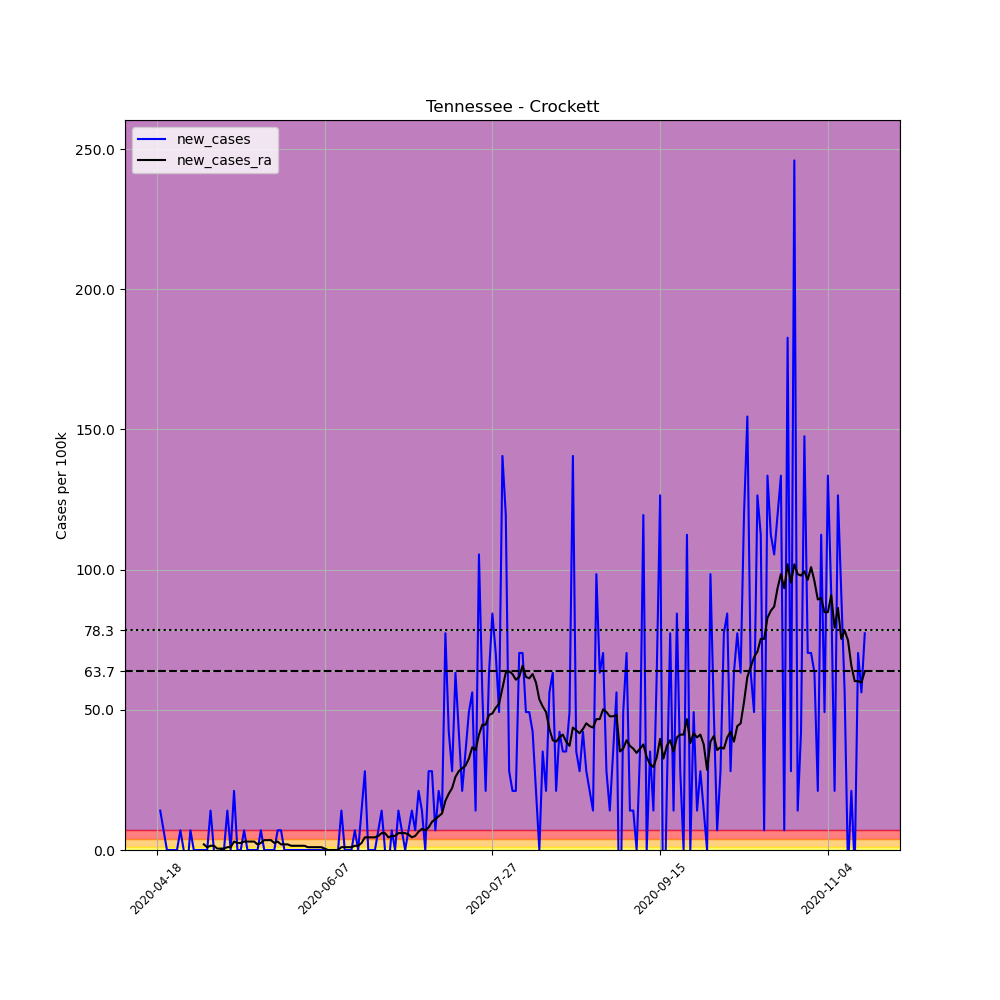

The table this chart was drawn from, first rows:
, date, county, state, fips, cases, deaths, COUNTY, STNAME, CTYNAME, POPESTIMATE2019, per_100k, new_cases, new_cases_ra
643468, 2020-04-18, Crockett, Tennessee, 47033, 3, 0, 33, Tennessee, Crockett, 14230, 21.08, , 
643469, 2020-04-19, Crockett, Tennessee, 47033, 5, 0, 33, Tennessee, Crockett, 14230, 35.14, 14.05, 
643470, 2020-04-20, Crockett, Tennessee, 47033, 6, 0, 33, Tennessee, Crockett, 14230, 42.16, 7.027, 
643471, 2020-04-21, Crockett, Tennessee, 47033, 6, 0, 33, Tennessee, Crockett, 14230, 42.16, 0.0, 
643472, 2020-04-22, Crockett, Tennessee, 47033, 6, 0, 33, Tennessee, Crockett, 14230, 42.16, 0.0, 
643473, 2020-04-23, Crockett, Tennessee, 47033, 6, 0, 33, Tennessee, Crockett, 14230, 42.16, 0.0, 
643474, 2020-04-24, Crockett, Tennessee, 47033, 6, 0, 33, Tennessee, Crockett, 14230, 42.16, 0.0, 
643475, 2020-04-25, Crockett, Tennessee, 47033, 7, 0, 33, Tennessee, Crockett, 14230, 49.19, 7.027, 
643476, 2020-04-26, Crockett, Tennessee, 47033, 7, 0, 33, Tennessee, Crockett, 14230, 49.19, 0.0, 
643477, 2020-04-27, Crockett, Tennessee, 47033, 6, 0, 33, Tennessee, Crockett, 14230, 42.16, -7.027, 
643478, 2020-04-28, Crockett, Tennessee, 47033, 7, 0, 33, Tennessee, Crockett, 14230, 49.19, 7.027, 
643479, 2020-04-29, Crockett, Tennessee, 47033, 7, 0, 33, Tennessee, Crockett, 14230, 49.19, 0.0, 
643480, 2020-04-30, Crockett, Tennessee, 47033, 7, 0, 33, Tennessee, Crockett, 14230, 49.19, 0.0, 
643481, 2020-05-01, Crockett, Tennessee, 47033, 7, 0, 33, Tennessee, Crockett, 14230, 49.19, 0.0, 
643482, 2020-05-02, Crockett, Tennessee, 47033, 7, 0, 33, Tennessee, Crockett, 14230, 49.19, 0.0, 2.008
643483, 2020-05-03, Crockett, Tennessee, 47033, 7, 0, 33, Tennessee, Crockett, 14230, 49.19, 0.0, 1.004
643484, 2020-05-04, Crockett, Tennessee, 47033, 9, 0, 33, Tennessee, Crockett, 14230, 63.25, 14.05, 1.506
643485, 2020-05-05, Crockett, Tennessee, 47033, 9, 0, 33, Tennessee, Crockett, 14230, 63.25, 0.0, 1.506
643486, 2020-05-06, Crockett, Tennessee, 47033, 7, 0, 33, Tennessee, Crockett, 14230, 49.19, -14.05, 0.502
643487, 2020-05-07, Crockett, Tennessee, 47033, 7, 0, 33, Tennessee, Crockett, 14230, 49.19, 0.0, 0.502
643488, 2020-05-08, Crockett, Tennessee, 47033, 7, 0, 33, Tennessee, Crockett, 14230, 49.19, 0.0, 0.502
643489, 2020-05-09, Crockett, Tennessee, 47033, 9, 0, 33, Tennessee, Crockett, 14230, 63.25, 14.05, 1.004
643490, 2020-05-10, Crockett, Tennessee, 47033, 9, 0, 33, Tennessee, Crockett, 14230, 63.25, 0.0, 1.004
643491, 2020-05-11, Crockett, Tennessee, 47033, 12, 0, 33, Tennessee, Crockett, 14230, 84.33, 21.08, 3.012
643492, 2020-05-12, Crockett, Tennessee, 47033, 12, 0, 33, Tennessee, Crockett, 14230, 84.33, 0.0, 2.51
643493, 2020-05-13, Crockett, Tennessee, 47033, 12, 1, 33, Tennessee, Crockett, 14230, 84.33, 0.0, 2.51
643494, 2020-05-14, Crockett, Tennessee, 47033, 13, 1, 33, Tennessee, Crockett, 14230, 91.36, 7.027, 3.012
643495, 2020-05-15, Crockett, Tennessee, 47033, 13, 1, 33, Tennessee, Crockett, 14230, 91.36, 0.0, 3.012
643496, 2020-05-16, Crockett, Tennessee, 47033, 13, 1, 33, Tennessee, Crockett, 14230, 91.36, 0.0, 3.012
643497, 2020-05-17, Crockett, Tennessee, 47033, 13, 1, 33, Tennessee, Crockett, 14230, 91.36, 0.0, 3.012
643498, 2020-05-18, Crockett, Tennessee, 47033, 13, 1, 33, Tennessee, Crockett, 14230, 91.36, 0.0, 2.008
643499, 2020-05-19, Crockett, Tennessee, 47033, 14, 1, 33, Tennessee, Crockett, 14230, 98.38, 7.027, 2.51
643500, 2020-05-20, Crockett, Tennessee, 47033, 14, 1, 33, Tennessee, Crockett, 14230, 98.38, 0.0, 3.514
643501, 2020-05-21, Crockett, Tennessee, 47033, 14, 1, 33, Tennessee, Crockett, 14230, 98.38, 0.0, 3.514
643502, 2020-05-22, Crockett, Tennessee, 47033, 14, 1, 33, Tennessee, Crockett, 14230, 98.38, 0.0, 3.514
643503, 2020-05-23, Crockett, Tennessee, 47033, 14, 1, 33, Tennessee, Crockett, 14230, 98.38, 0.0, 2.51
643504, 2020-05-24, Crockett, Tennessee, 47033, 15, 1, 33, Tennessee, Crockett, 14230, 105.4, 7.027, 3.012
643505, 2020-05-25, Crockett, Tennessee, 47033, 16, 1, 33, Tennessee, Crockett, 14230, 112.4, 7.027, 2.008
643506, 2020-05-26, Crockett, Tennessee, 47033, 16, 1, 33, Tennessee, Crockett, 14230, 112.4, 0.0, 2.008
643507, 2020-05-27, Crockett, Tennessee, 47033, 16, 1, 33, Tennessee, Crockett, 14230, 112.4, 0.0, 2.008
643508, 2020-05-28, Crockett, Tennessee, 47033, 16, 2, 33, Tennessee, Crockett, 14230, 112.4, 0.0, 1.506
643509, 2020-05-29, Crockett, Tennessee, 47033, 16, 2, 33, Tennessee, Crockett, 14230, 112.4, 0.0, 1.506
643510, 2020-05-30, Crockett, Tennessee, 47033, 16, 2, 33, Tennessee, Crockett, 14230, 112.4, 0.0, 1.506
643511, 2020-05-31, Crockett, Tennessee, 47033, 16, 2, 33, Tennessee, Crockett, 14230, 112.4, 0.0, 1.506
643512, 2020-06-01, Crockett, Tennessee, 47033, 16, 2, 33, Tennessee, Crockett, 14230, 112.4, 0.0, 1.506
643513, 2020-06-02, Crockett, Tennessee, 47033, 16, 2, 33, Tennessee, Crockett, 14230, 112.4, 0.0, 1.004
643514, 2020-06-03, Crockett, Tennessee, 47033, 16, 2, 33, Tennessee, Crockett, 14230, 112.4, 0.0, 1.004
643515, 2020-06-04, Crockett, Tennessee, 47033, 16, 2, 33, Tennessee, Crockett, 14230, 112.4, 0.0, 1.004
643516, 2020-06-05, Crockett, Tennessee, 47033, 16, 3, 33, Tennessee, Crockett, 14230, 112.4, 0.0, 1.004
643517, 2020-06-06, Crockett, Tennessee, 47033, 16, 3, 33, Tennessee, Crockett, 14230, 112.4, 0.0, 1.004
643518, 2020-06-07, Crockett, Tennessee, 47033, 16, 3, 33, Tennessee, Crockett, 14230, 112.4, 0.0, 0.502
643519, 2020-06-08, Crockett, Tennessee, 47033, 16, 3, 33, Tennessee, Crockett, 14230, 112.4, 0.0, 0.0
643520, 2020-06-09, Crockett, Tennessee, 47033, 16, 3, 33, Tennessee, Crockett, 14230, 112.4, 0.0, 0.0
643521, 2020-06-10, Crockett, Tennessee, 47033, 16, 3, 33, Tennessee, Crockett, 14230, 112.4, 0.0, 0.0
643522, 2020-06-11, Crockett, Tennessee, 47033, 16, 3, 33, Tennessee, Crockett, 14230, 112.4, 0.0, 0.0
643523, 2020-06-12, Crockett, Tennessee, 47033, 18, 3, 33, Tennessee, Crockett, 14230, 126.5, 14.05, 1.004
643524, 2020-06-13, Crockett, Tennessee, 47033, 18, 3, 33, Tennessee, Crockett, 14230, 126.5, 0.0, 1.004
643525, 2020-06-14, Crockett, Tennessee, 47033, 18, 3, 33, Tennessee, Crockett, 14230, 126.5, 0.0, 1.004
643526, 2020-06-15, Crockett, Tennessee, 47033, 18, 3, 33, Tennessee, Crockett, 14230, 126.5, 0.0, 1.004
643527, 2020-06-16, Crockett, Tennessee, 47033, 19, 3, 33, Tennessee, Crockett, 14230, 133.5, 7.027, 1.506
... 152 more rows
